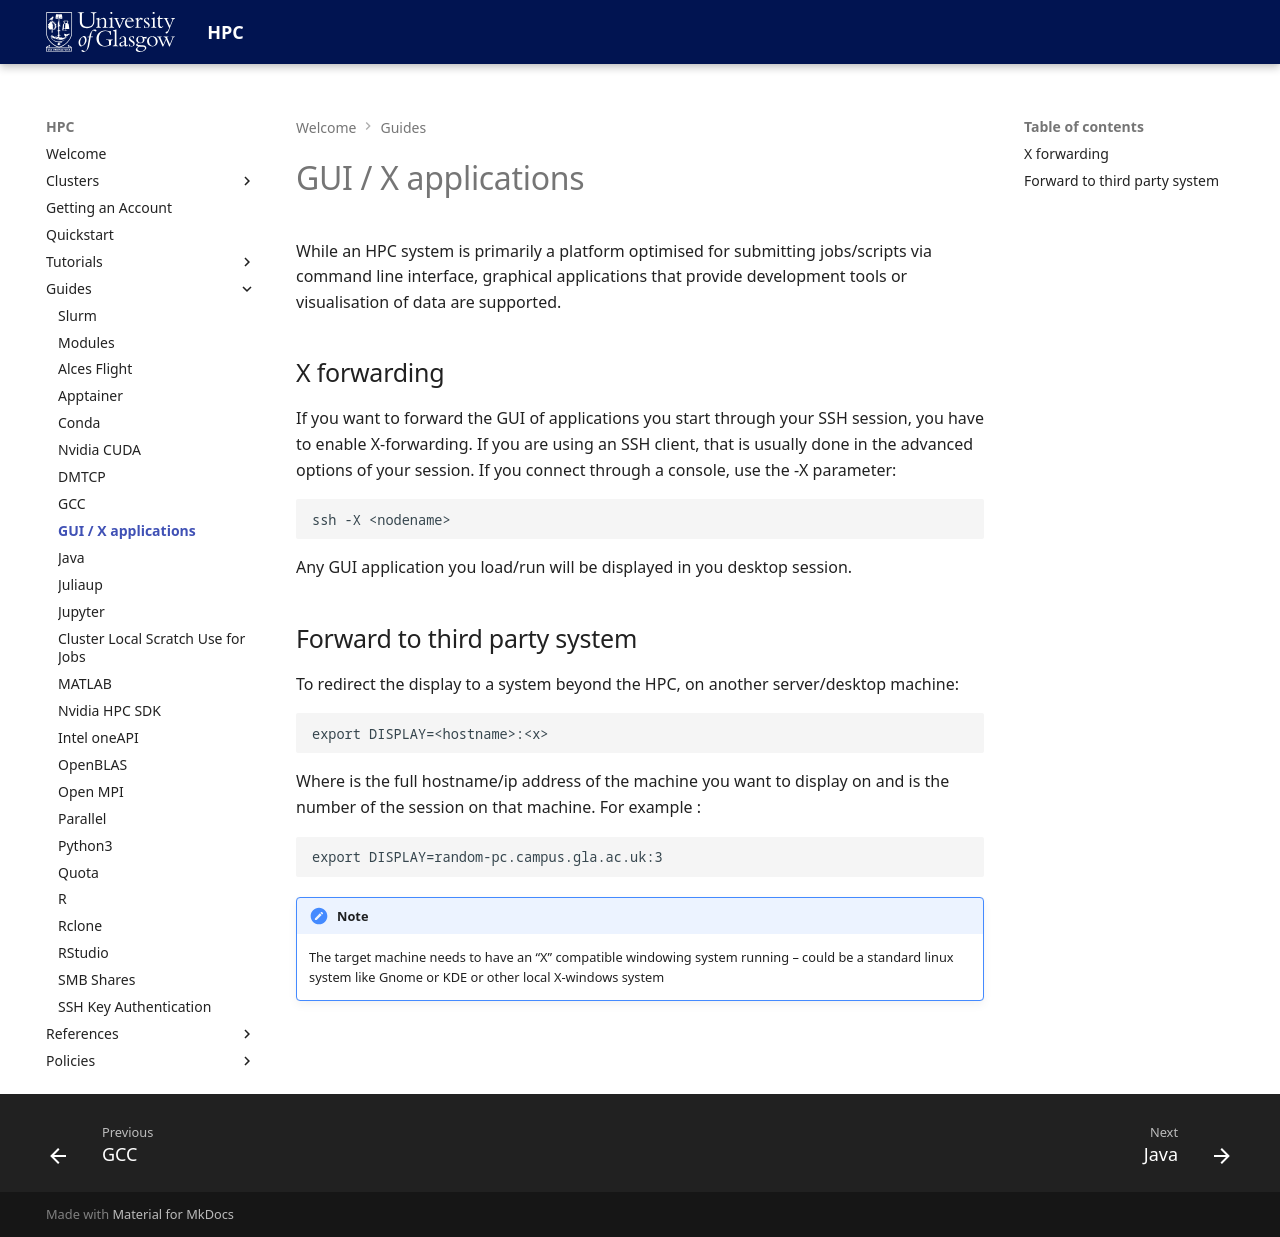

repository: University-of-Glasgow-Public/hpc-documentation · page: guides/gui-apps/index.html · generator: mkdocs

# GUI / X applications

While an HPC system is primarily a platform optimised for submitting jobs/scripts via command line interface, graphical applications that provide development tools or visualisation of data are supported.

## X forwarding

If you want to forward the GUI of applications you start through your SSH session, you have to enable X-forwarding. If you are using an SSH client, that is usually done in the advanced options of your session. If you connect through a console, use the -X parameter:

```
ssh -X <nodename>
```

Any GUI application you load/run will be displayed in you desktop session.

## Forward to third party system

To redirect the display to a system beyond the HPC, on another server/desktop machine:

```
export DISPLAY=<hostname>:<x>
```
Where <hostname> is the full hostname/ip address of the machine you want to display on and <x> is the number of the session on that machine. For example :

```
export DISPLAY=random-pc.campus.gla.ac.uk:3
```

!!! note
    The target machine needs to have an “X” compatible windowing system running – could be a standard linux system like Gnome or KDE or other local X-windows system
